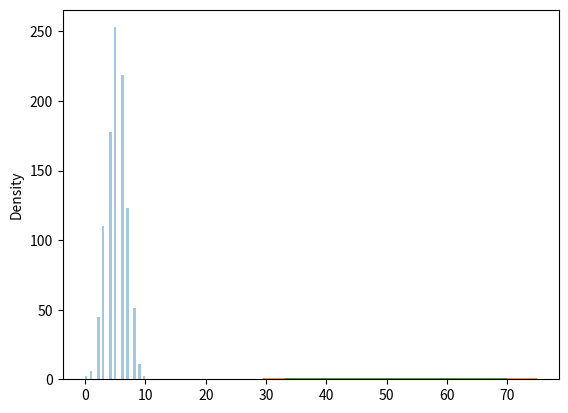

Recreate this plot in Python.
from numpy import random
import matplotlib.pyplot as plt
import seaborn as sns

# Binomial Distribution is a Discrete Distribution.

# It describes the outcome of binary scenarios, e.g. toss of a coin, it will either be head or tails.

# It has three parameters:

# n - number of trials.

# p - probability of occurence of each trial (e.g. for toss of a coin 0.5 each).

# size - The shape of the returned array.

x = random.binomial(n=10, p=0.5, size=10)
print(x)

sns.distplot(random.binomial(n=10, p=0.5, size=1000), hist=True, kde=False)
#plt.show()


sns.distplot(random.normal(loc=50, scale=5, size=1000),
             hist=False, label='normal')
sns.distplot(random.binomial(n=100, p=0.5, size=1000),
             hist=False, label='binomial')

#plt.show()
